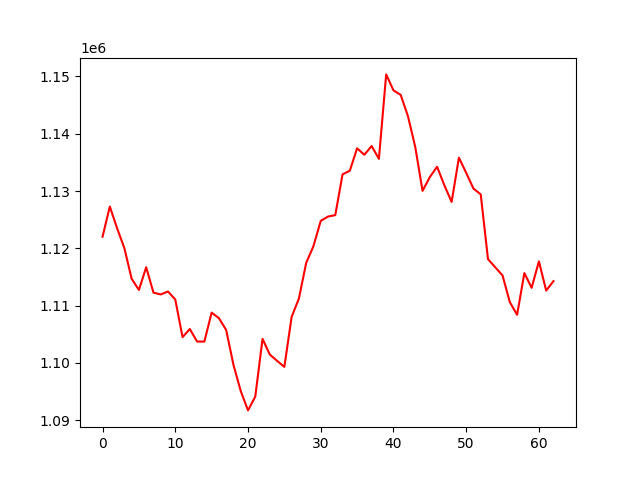

Values plotted in this chart, from the file beside it:
, 0
0, 1122025
1, 1127291
2, 1123507
3, 1120026
4, 1114686
5, 1112724
6, 1116690
7, 1112259
8, 1111943
9, 1112456
10, 1111060
11, 1104482
12, 1105903
13, 1103721
14, 1103715
15, 1108765
16, 1107804
17, 1105732
18, 1099658
19, 1095081
20, 1091695
21, 1094104
22, 1104187
23, 1101439
24, 1100352
25, 1099298
26, 1108028
27, 1111229
28, 1117451
29, 1120376
30, 1124787
31, 1125542
32, 1125793
33, 1132908
34, 1133545
35, 1137456
36, 1136334
37, 1137867
38, 1135621
39, 1150365
40, 1147582
41, 1146779
42, 1143039
43, 1137679
44, 1130032
45, 1132426
46, 1134237
47, 1131002
48, 1128102
49, 1135820
50, 1133184
51, 1130426
52, 1129416
53, 1118102
54, 1116678
55, 1115262
56, 1110603
57, 1108385
58, 1115664
59, 1113103
... 3 more rows
